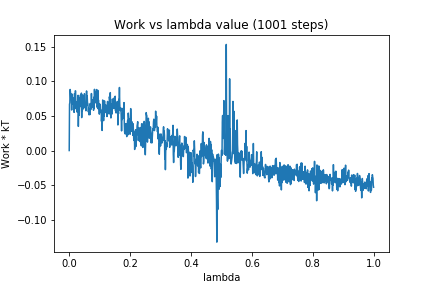

The table this chart was drawn from, first rows:
0, 0.0
1, 0.06677
2, 0.06908
3, 0.08818
4, 0.08459
5, 0.07521
6, 0.08136
7, 0.07627
8, 0.0585
9, 0.08165
10, 0.07138
11, 0.07687
12, 0.07453
13, 0.07433
14, 0.06633
15, 0.07311
16, 0.05514
17, 0.08199
18, 0.08192
19, 0.06518
20, 0.08628
21, 0.08603
22, 0.06043
23, 0.07064
24, 0.064
25, 0.07035
26, 0.05551
27, 0.0664
28, 0.06722
29, 0.07976
30, 0.03489
31, 0.06058
32, 0.05237
33, 0.05083
34, 0.07589
35, 0.06644
36, 0.0756
37, 0.08004
38, 0.06342
39, 0.07619
40, 0.08294
41, 0.04752
42, 0.0805
43, 0.05768
44, 0.07093
45, 0.05984
46, 0.0792
47, 0.0621
48, 0.0763
49, 0.0617
50, 0.08205
51, 0.06895
52, 0.06225
53, 0.06573
54, 0.06493
55, 0.05739
56, 0.07146
57, 0.08604
58, 0.06585
59, 0.07919
60, 0.06916
... 940 more rows
